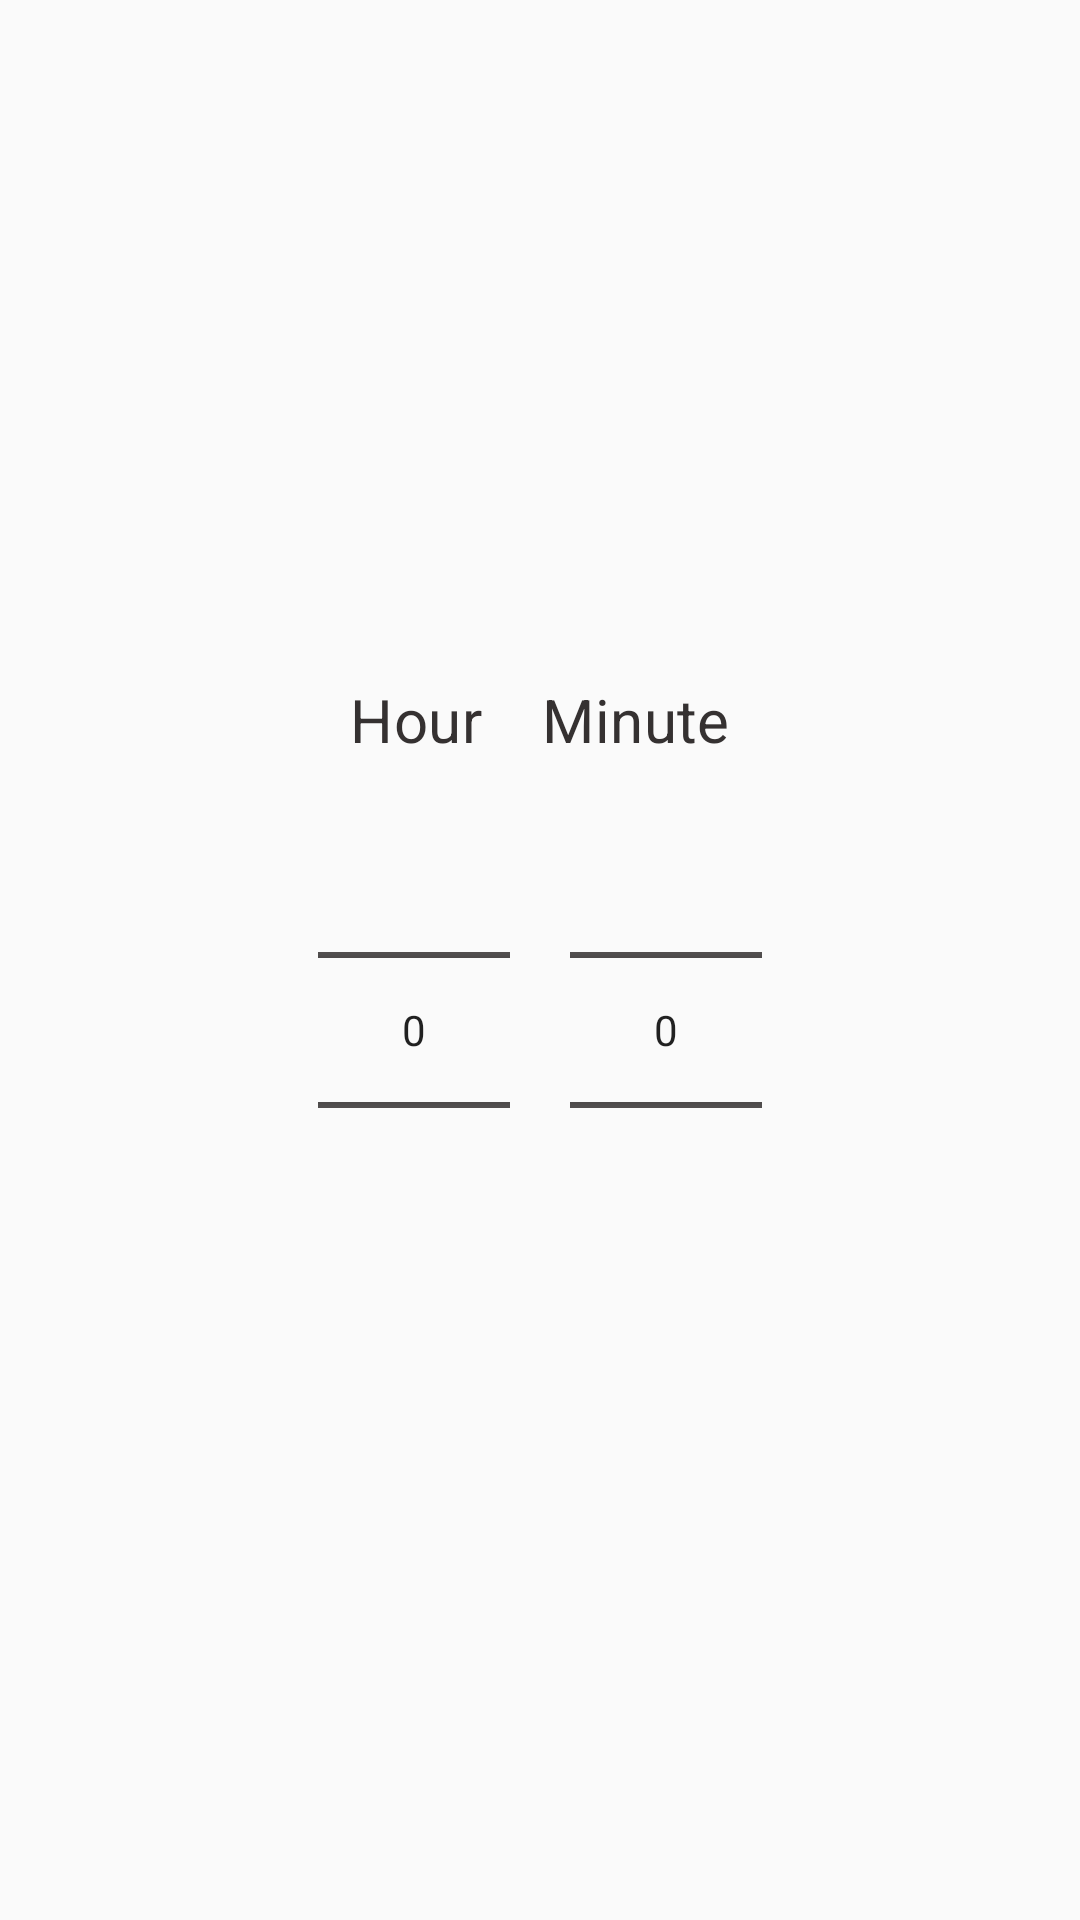

Produce the Android XML layout that renders to this screen, including the resource entries it uses.
<!-- AndroidManifest.xml: application theme AppTheme.NoActionBar -->
<!-- res/layout/layout_hour_minute_picker_dialog.xml -->
<?xml version="1.0" encoding="utf-8"?>
<LinearLayout xmlns:android="http://schemas.android.com/apk/res/android"
    android:layout_width="wrap_content"
    android:layout_height="wrap_content"
    android:gravity="center"
    android:orientation="vertical"
    android:paddingTop="20dp">

    <androidx.appcompat.widget.LinearLayoutCompat
        android:layout_width="wrap_content"
        android:layout_height="wrap_content"
        android:orientation="horizontal">

        <TextView
            style="@style/TextAppearance.AppTheme.Headline4"
            android:layout_width="wrap_content"
            android:layout_height="wrap_content"
            android:layout_marginStart="10dp"
            android:layout_marginEnd="10dp"
            android:text="@string/hour_text"
            android:textSize="20sp" />

        <TextView
            style="@style/TextAppearance.AppTheme.Headline4"
            android:layout_width="wrap_content"
            android:layout_height="wrap_content"
            android:layout_marginStart="10dp"
            android:layout_marginEnd="10dp"
            android:text="@string/minute_text"
            android:textSize="20sp" />


    </androidx.appcompat.widget.LinearLayoutCompat>


    <androidx.appcompat.widget.LinearLayoutCompat
        android:layout_width="wrap_content"
        android:layout_height="wrap_content"
        android:orientation="horizontal">

        <NumberPicker
            android:id="@+id/dialog_hour_picker"
            android:layout_width="wrap_content"
            android:layout_marginStart="10dp"
            android:layout_marginEnd="10dp"
            android:layout_height="wrap_content" />

        <NumberPicker
            android:id="@+id/dialog_minute_picker"
            android:layout_width="wrap_content"
            android:layout_marginStart="10dp"
            android:layout_marginEnd="10dp"
            android:layout_height="wrap_content" />
    </androidx.appcompat.widget.LinearLayoutCompat>

</LinearLayout>
<!-- resources referenced by this layout -->
<resources>
  <string name="hour_text" translatable="true">Hour</string>
  <string name="minute_text" translatable="true">Minute</string>
  <style name="TextAppearance.AppTheme.Headline4" parent="TextAppearance.MaterialComponents.Headline4">
          
          <item name="fontFamily">@font/nunito_bold</item>
          <item name="fontStyle">normal</item>
          <item name="android:textSize">34sp</item>
      </style>
  <style name="AppTheme.NoActionBar" parent="Theme.MaterialComponents.DayNight.DarkActionBar.Bridge">
          <item name="windowActionBar">false</item>
          <item name="windowNoTitle">true</item>
          <item name="android:textColorSecondary">@color/headingNormalTextColor</item>
          <item name="android:windowDrawsSystemBarBackgrounds">true</item>
          <item name="android:statusBarColor">@color/statusBarColor</item>
          <item name="android:navigationBarColor">@color/colorPrimary</item>
          
  
  
      </style>
  <color name="headingNormalTextColor">#353131</color>
  <color name="statusBarColor">#fcfcfc</color>
  <color name="colorPrimary">#f2f2f2</color>
</resources>
